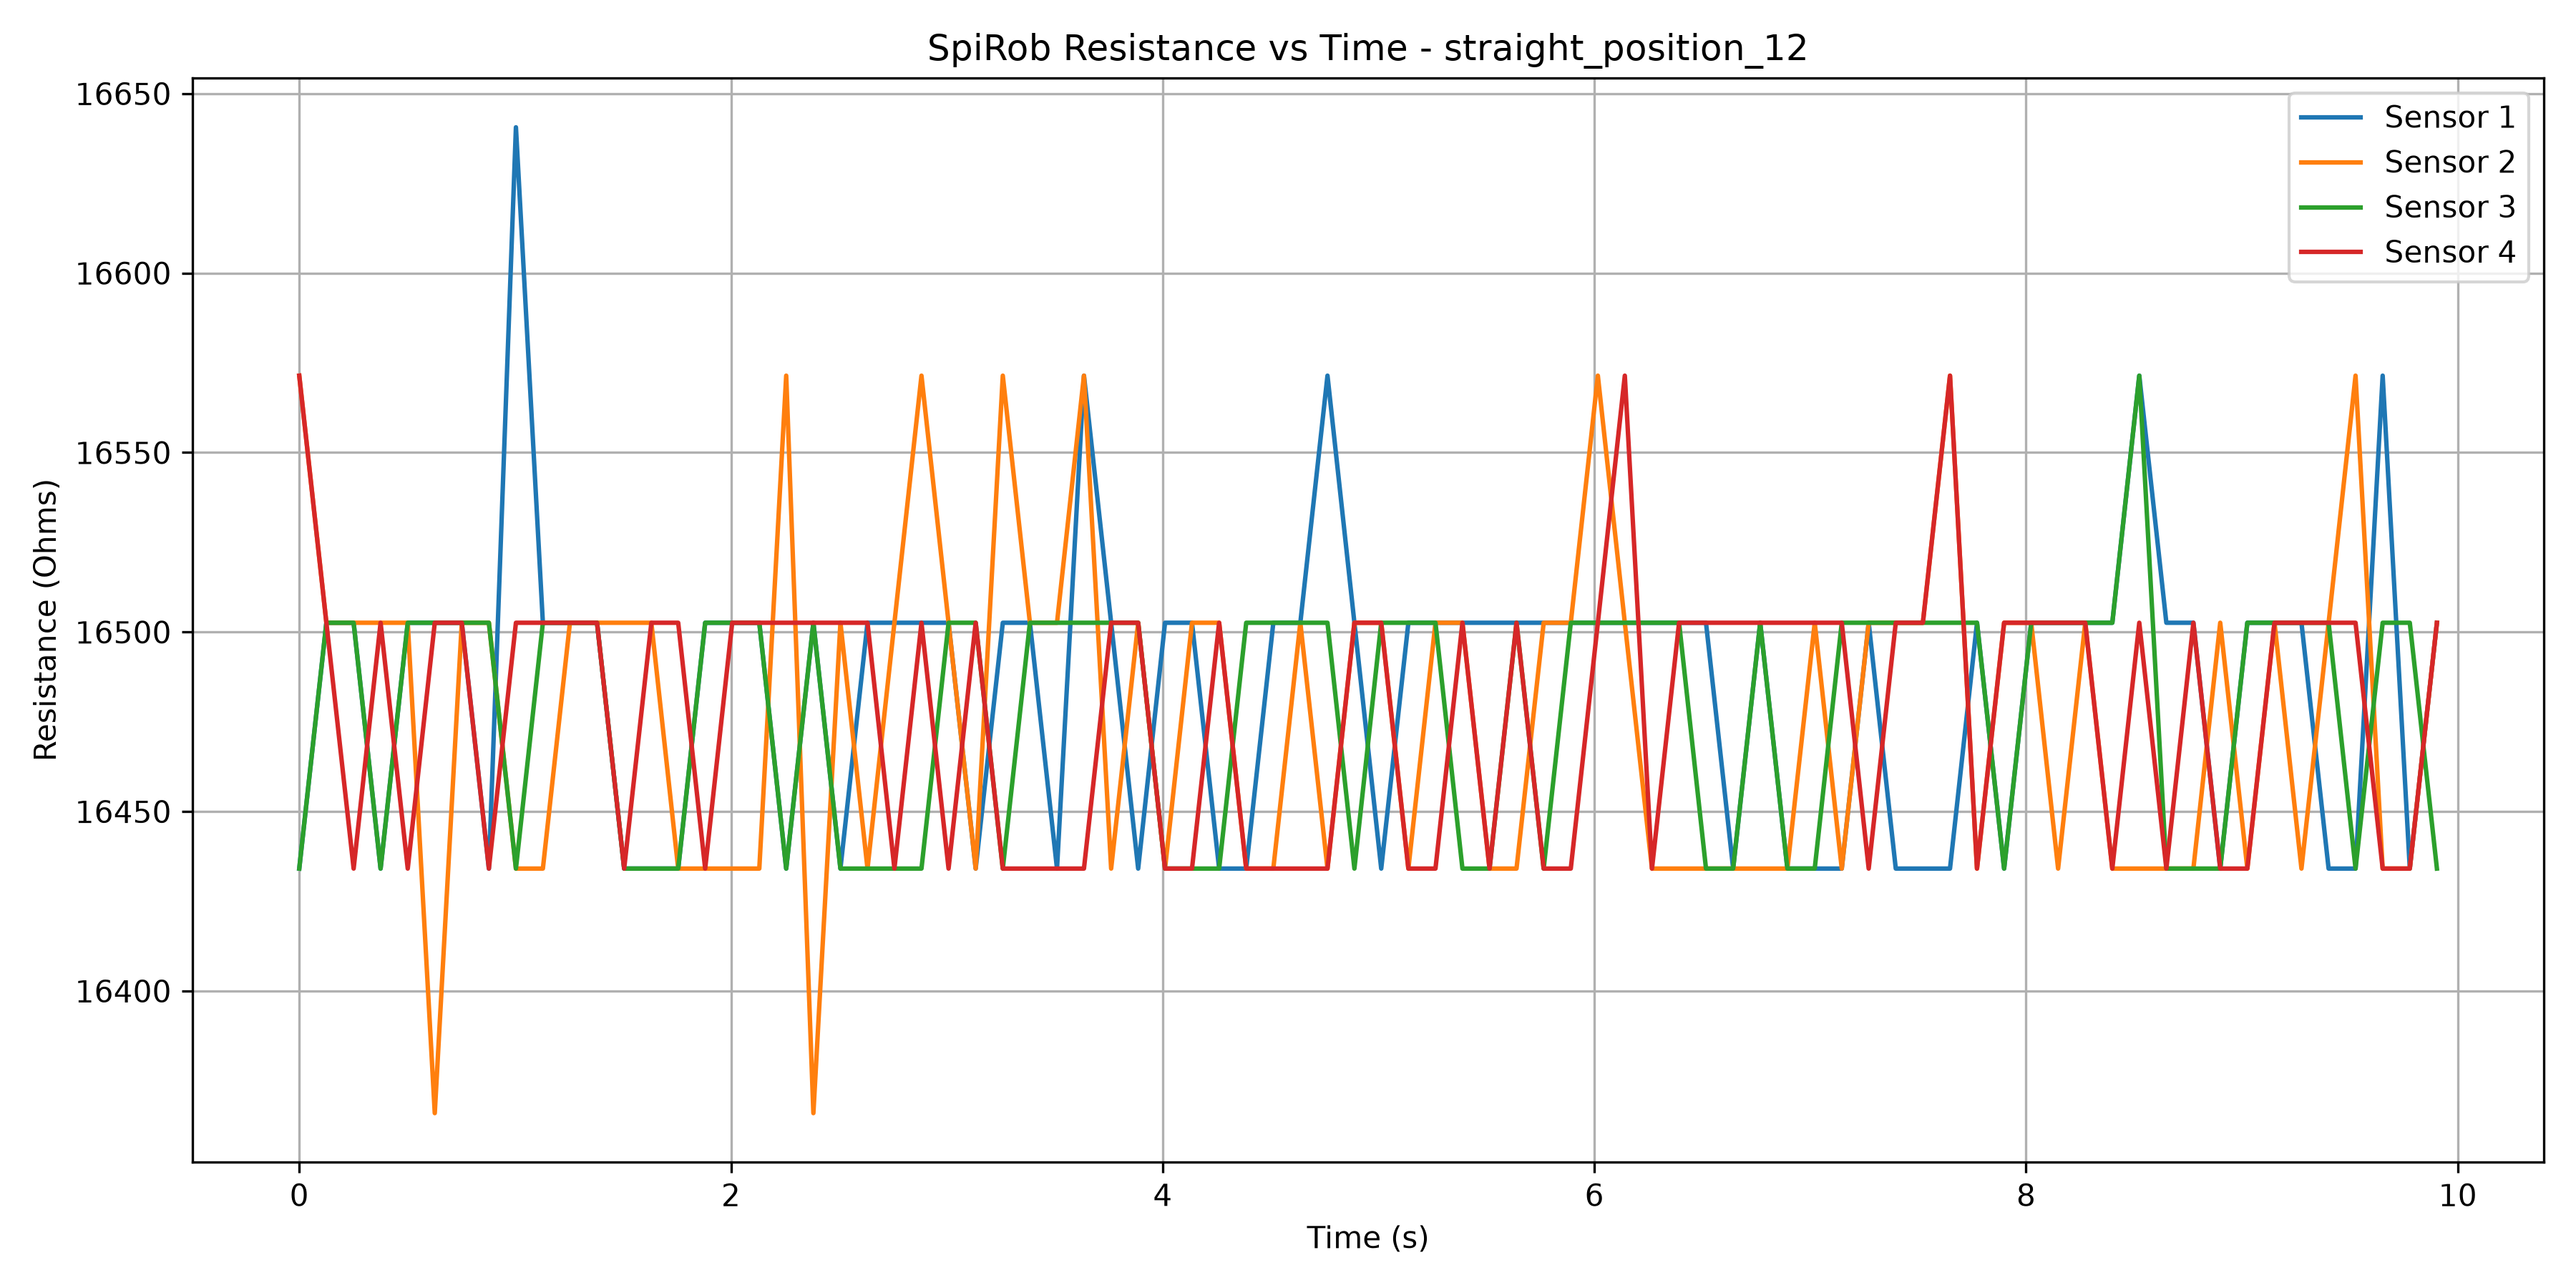

Data behind this chart, as committed beside it:
Time (s), Sensor 1 (Ohms), Sensor 2 (Ohms), Sensor 3 (Ohms), Sensor 4 (Ohms)
3.3850001273094676e-06, 16434, 16571, 16434, 16571
0.1257, 16503, 16503, 16503, 16503
0.2519, 16503, 16503, 16503, 16434
0.3768, 16434, 16503, 16434, 16503
0.5026, 16503, 16503, 16503, 16434
0.6278, 16503, 16366, 16503, 16503
0.7529, 16503, 16503, 16503, 16503
0.8785, 16434, 16503, 16503, 16434
1.004, 16641, 16434, 16434, 16503
1.129, 16503, 16434, 16503, 16503
1.254, 16503, 16503, 16503, 16503
1.38, 16503, 16503, 16503, 16503
1.505, 16434, 16503, 16434, 16434
1.631, 16434, 16503, 16434, 16503
1.756, 16434, 16434, 16434, 16503
1.881, 16503, 16434, 16503, 16434
2.006, 16503, 16434, 16503, 16503
2.131, 16503, 16434, 16503, 16503
2.256, 16434, 16571, 16434, 16503
2.382, 16503, 16366, 16503, 16503
2.507, 16434, 16503, 16434, 16503
2.633, 16503, 16434, 16434, 16503
2.757, 16503, 16503, 16434, 16434
2.883, 16503, 16571, 16434, 16503
3.008, 16503, 16503, 16503, 16434
3.134, 16434, 16434, 16503, 16503
3.259, 16503, 16571, 16434, 16434
3.385, 16503, 16503, 16503, 16434
3.51, 16434, 16503, 16503, 16434
3.635, 16571, 16571, 16503, 16434
3.761, 16503, 16434, 16503, 16503
3.886, 16434, 16503, 16503, 16503
4.011, 16503, 16434, 16434, 16434
4.136, 16503, 16503, 16434, 16434
4.262, 16434, 16503, 16434, 16503
4.387, 16434, 16434, 16503, 16434
4.513, 16503, 16434, 16503, 16434
4.638, 16503, 16503, 16503, 16434
4.764, 16571, 16434, 16503, 16434
4.888, 16503, 16503, 16434, 16503
5.012, 16434, 16503, 16503, 16503
5.138, 16503, 16434, 16503, 16434
5.264, 16503, 16503, 16503, 16434
5.389, 16503, 16503, 16434, 16503
5.514, 16503, 16434, 16434, 16434
5.639, 16503, 16434, 16503, 16503
5.765, 16503, 16503, 16434, 16434
5.891, 16503, 16503, 16503, 16434
6.016, 16503, 16571, 16503, 16503
6.141, 16503, 16503, 16503, 16571
6.267, 16503, 16434, 16503, 16434
6.392, 16503, 16434, 16503, 16503
6.517, 16503, 16434, 16434, 16503
6.643, 16434, 16434, 16434, 16503
6.768, 16503, 16434, 16503, 16503
6.894, 16434, 16434, 16434, 16503
7.021, 16434, 16503, 16434, 16503
7.146, 16434, 16434, 16503, 16503
7.271, 16503, 16503, 16503, 16434
7.396, 16434, 16503, 16503, 16503
... 20 more rows
